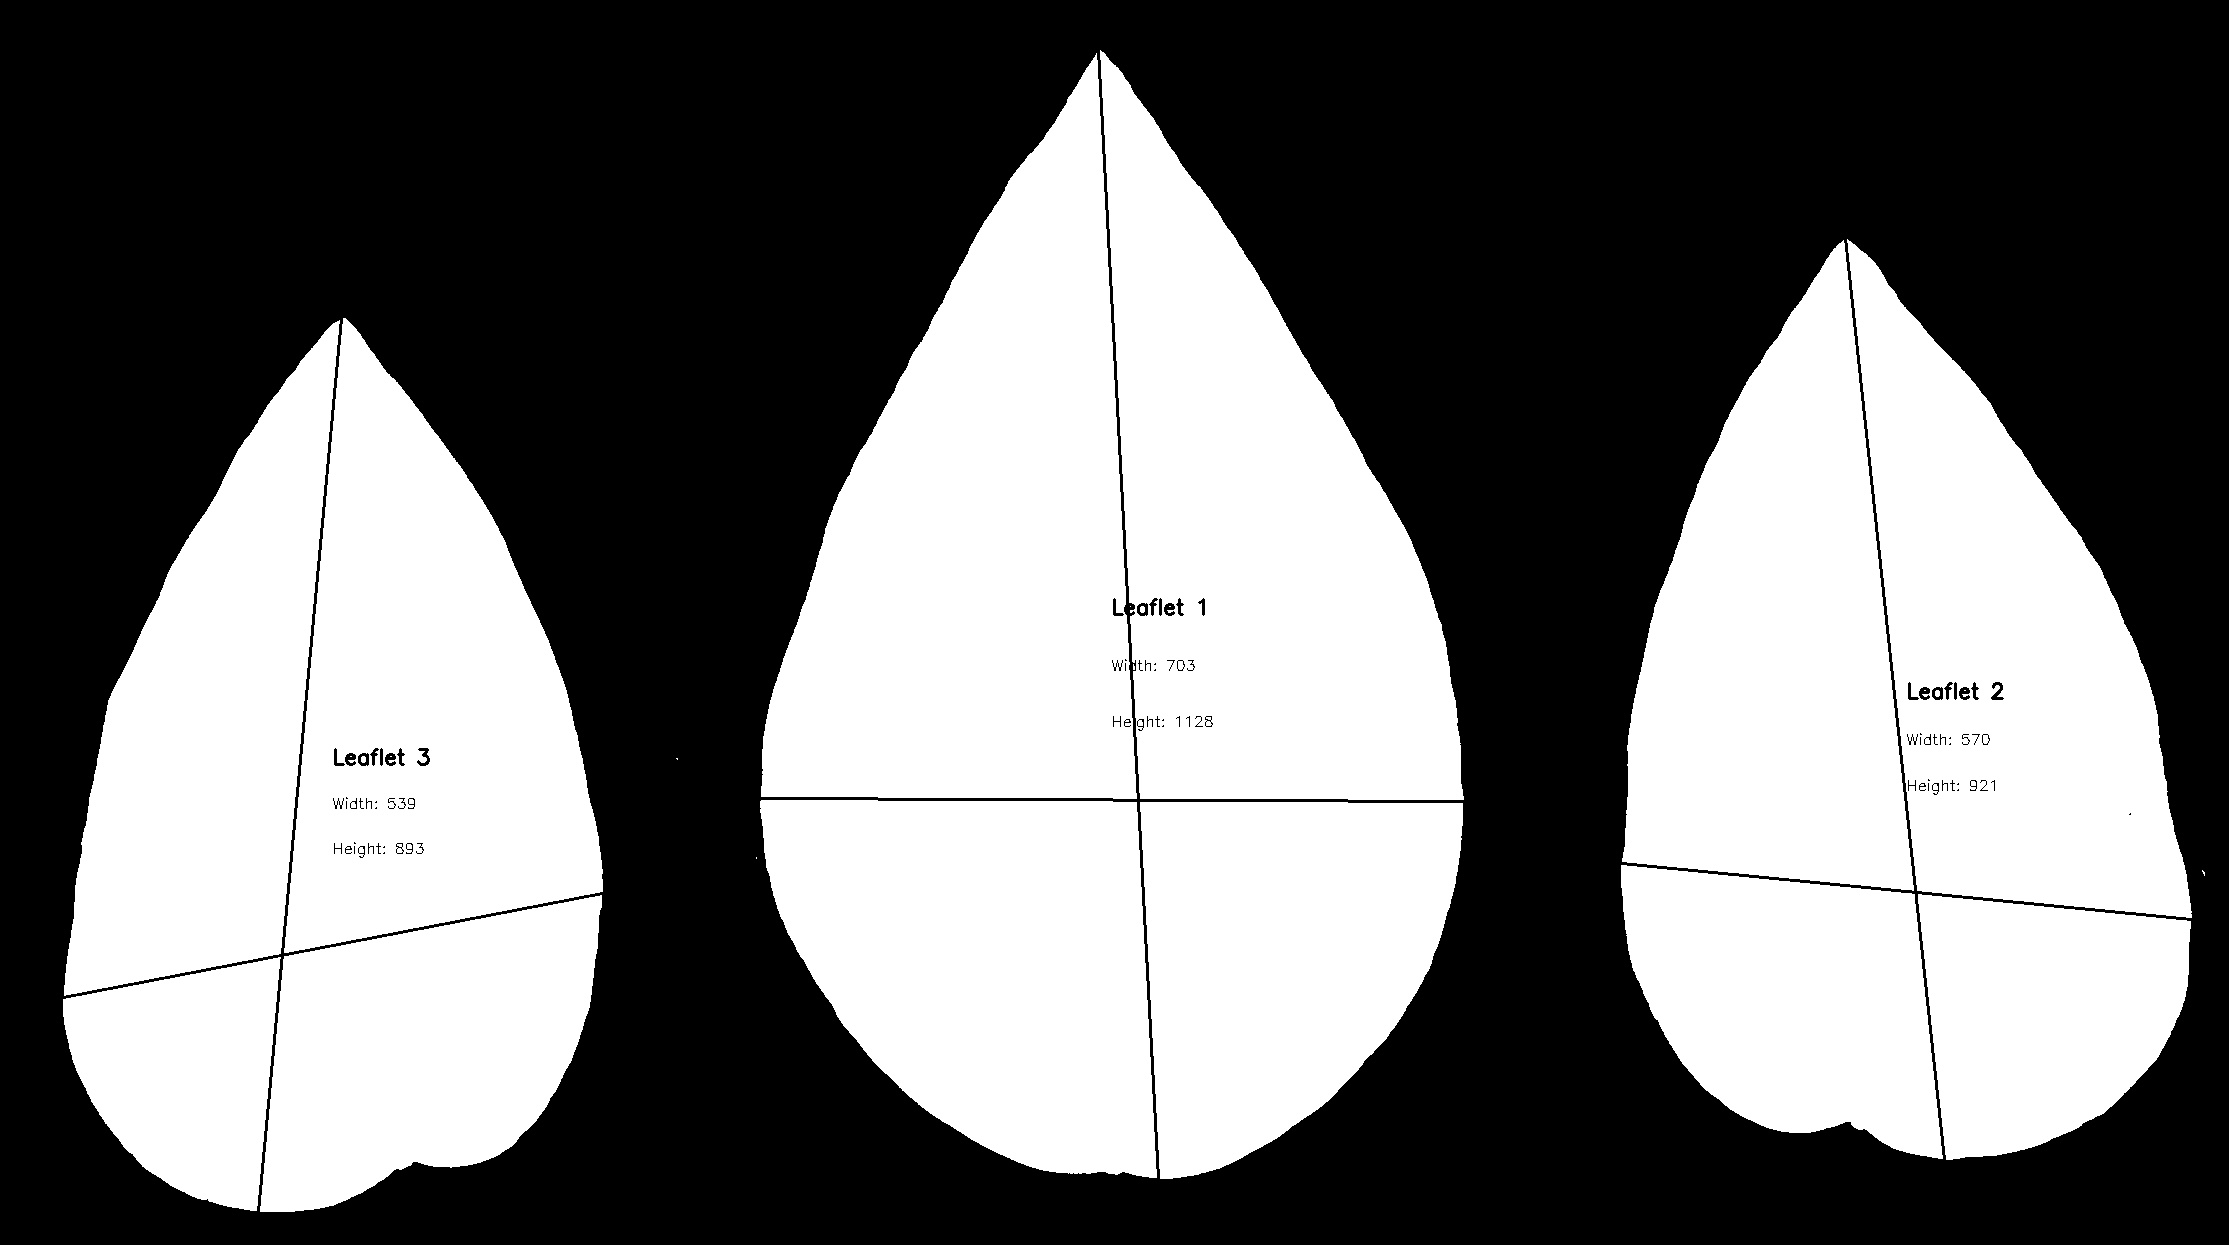

The table this chart was drawn from, first rows:
line_id, dpi, leaflet_id, width, height, ratio, area
BP2C_L, 500, 1, 703, 1128, 0.6232, 531536
BP2C_L, 500, 2, 570, 921, 0.6189, 368646
BP2C_L, 500, 3, 539, 893, 0.6036, 338095
